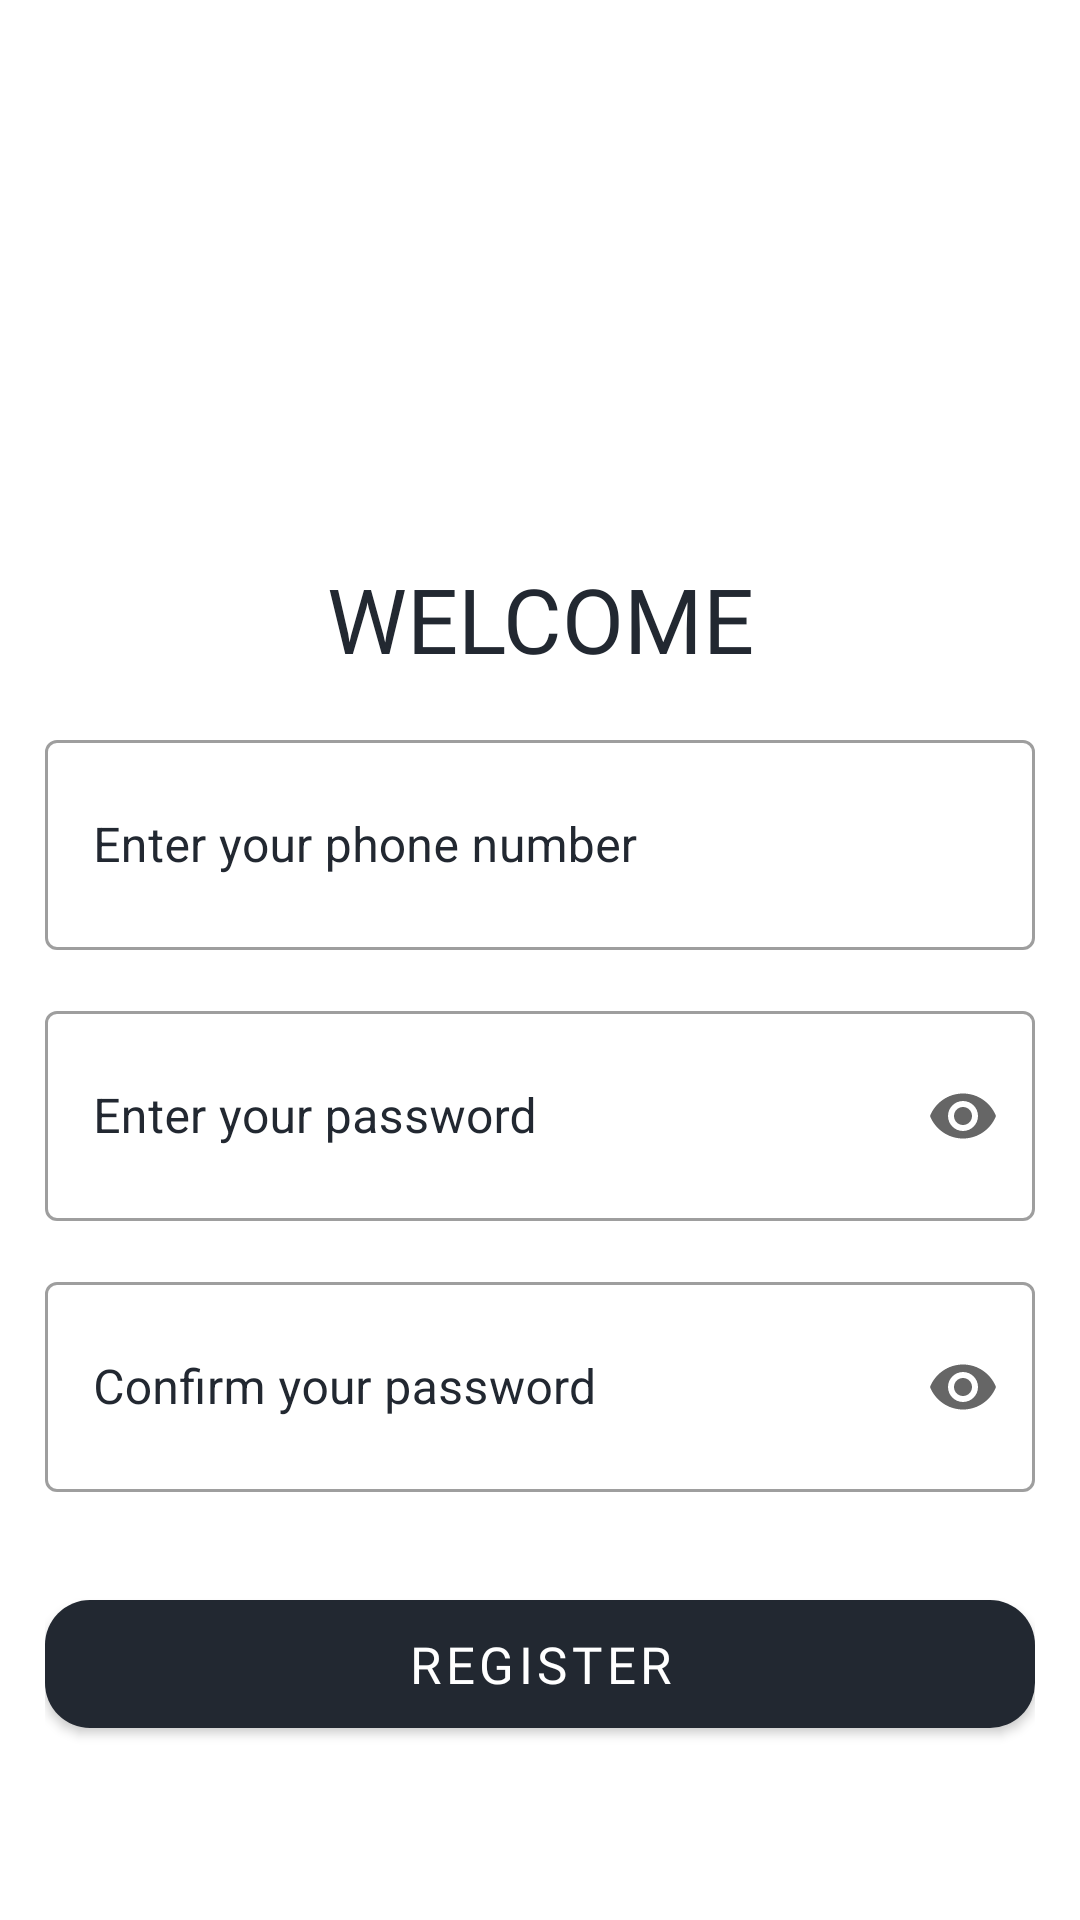

Produce the Android XML layout that renders to this screen, including the resource entries it uses.
<!-- AndroidManifest.xml: application theme Theme.BTC -->
<!-- res/layout/activity_register.xml -->
<?xml version="1.0" encoding="utf-8"?>
<androidx.constraintlayout.widget.ConstraintLayout xmlns:android="http://schemas.android.com/apk/res/android"
    xmlns:app="http://schemas.android.com/apk/res-auto"
    xmlns:tools="http://schemas.android.com/tools"
    android:layout_width="match_parent"
    android:layout_height="match_parent"
    android:padding="15dp"
    tools:context=".ui.RegisterActivity">

    <TextView
        android:id="@+id/textView"
        android:layout_width="match_parent"
        android:layout_height="wrap_content"
        android:fontFamily="@font/roboto_condensed_bold"
        android:text="@string/welcome"
        android:textAlignment="center"
        android:textColor="@color/black_other"
        android:textSize="30sp"
        app:layout_constraintBottom_toBottomOf="parent"
        app:layout_constraintEnd_toEndOf="parent"
        app:layout_constraintStart_toStartOf="parent"
        app:layout_constraintTop_toTopOf="parent"
        app:layout_constraintVertical_bias="0.3" />

    <com.google.android.material.textfield.TextInputLayout
        android:id="@+id/textInputLayout"
        style="@style/Widget.MaterialComponents.TextInputLayout.OutlinedBox.ExposedDropdownMenu"
        android:layout_width="match_parent"
        android:layout_height="wrap_content"
        android:layout_marginTop="15dp"
        android:hint="@string/enter_your_phone_number"
        android:orientation="horizontal"
        android:textColorHint="@color/black_other"
        app:endIconMode="clear_text"
        app:errorTextColor="@color/cream_red"
        app:layout_constraintEnd_toEndOf="parent"
        app:layout_constraintStart_toStartOf="parent"
        app:layout_constraintTop_toBottomOf="@+id/textView">

        <androidx.appcompat.widget.AppCompatAutoCompleteTextView
            android:id="@+id/phoneNumber"
            android:layout_width="match_parent"
            android:layout_height="70dp"
            android:clickable="true"
            android:inputType="phone"
            tools:ignore="KeyboardInaccessibleWidget" />
    </com.google.android.material.textfield.TextInputLayout>

    <com.google.android.material.textfield.TextInputLayout
        android:id="@+id/textInputLayout2"
        style="@style/Widget.MaterialComponents.TextInputLayout.OutlinedBox.ExposedDropdownMenu"
        android:layout_width="match_parent"
        android:layout_height="wrap_content"
        android:layout_marginTop="15dp"
        android:hint="@string/enter_your_password"
        android:orientation="horizontal"
        android:textColorHint="@color/black_other"
        app:endIconMode="password_toggle"
        app:errorTextColor="@color/cream_red"
        app:layout_constraintEnd_toEndOf="parent"
        app:layout_constraintStart_toStartOf="parent"
        app:layout_constraintTop_toBottomOf="@+id/textInputLayout">

        <androidx.appcompat.widget.AppCompatAutoCompleteTextView
            android:id="@+id/confirm_password"
            android:layout_width="match_parent"
            android:layout_height="70dp"
            android:clickable="true"
            android:inputType="textPassword"
            tools:ignore="KeyboardInaccessibleWidget" />
    </com.google.android.material.textfield.TextInputLayout>

    <com.google.android.material.textfield.TextInputLayout
        android:id="@+id/textInputLayout3"
        style="@style/Widget.MaterialComponents.TextInputLayout.OutlinedBox.ExposedDropdownMenu"
        android:layout_width="match_parent"
        android:layout_height="wrap_content"
        android:layout_marginTop="15dp"
        android:hint="@string/confirm_your_password"
        android:orientation="horizontal"
        android:textColorHint="@color/black_other"
        app:endIconMode="password_toggle"
        app:errorTextColor="@color/cream_red"
        app:layout_constraintEnd_toEndOf="parent"
        app:layout_constraintStart_toStartOf="parent"
        app:layout_constraintTop_toBottomOf="@+id/textInputLayout2">

        <androidx.appcompat.widget.AppCompatAutoCompleteTextView
            android:id="@+id/password"
            android:layout_width="match_parent"
            android:layout_height="70dp"
            android:clickable="true"
            android:inputType="textPassword"
            tools:ignore="KeyboardInaccessibleWidget" />
    </com.google.android.material.textfield.TextInputLayout>

    <com.google.android.material.button.MaterialButton
        android:id="@+id/buttonProceed"
        android:layout_width="match_parent"
        android:layout_height="wrap_content"
        android:layout_marginTop="30dp"
        android:fontFamily="@font/roboto"
        android:padding="10dp"
        android:text="@string/register"
        android:textSize="17sp"
        app:cornerRadius="15dp"
        app:layout_constraintBottom_toBottomOf="parent"
        app:layout_constraintEnd_toEndOf="parent"
        app:layout_constraintStart_toStartOf="parent"
        app:layout_constraintTop_toBottomOf="@+id/textInputLayout3"
        app:layout_constraintVertical_bias="0"/>

</androidx.constraintlayout.widget.ConstraintLayout>
<!-- resources referenced by this layout -->
<resources>
  <color name="black_other">#222831</color>
  <color name="cream_red">#B20600</color>
  <string name="confirm_your_password">Confirm your password</string>
  <string name="enter_your_password">Enter your password</string>
  <string name="enter_your_phone_number">Enter your phone number</string>
  <string name="register">REGISTER</string>
  <string name="welcome">WELCOME</string>
  <style name="Theme.BTC" parent="Theme.MaterialComponents.Light.NoActionBar">
          
          <item name="colorPrimary">@color/black_other</item>
          <item name="colorPrimaryVariant">@color/grey</item>
          <item name="colorOnPrimary">@color/white</item>
          
          <item name="colorSecondary">@color/teal</item>
          <item name="colorSecondaryVariant">@color/blue_other</item>
          <item name="colorOnSecondary">@color/yellow_other</item>
          
          <item name="android:statusBarColor">?attr/colorPrimary</item>
          
      </style>
  <color name="grey">#393E46</color>
  <color name="white">#FFFFFFFF</color>
  <color name="teal">#00ADB5</color>
  <color name="blue_other">#069A8E</color>
  <color name="yellow_other">#F7FF93</color>
</resources>
